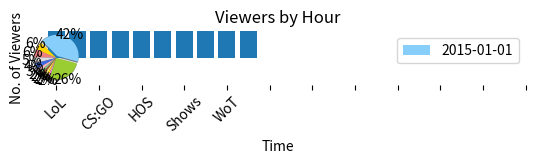

Write Python code to recreate this figure.
#import codecademylib3_seaborn
from matplotlib import pyplot as plt
import numpy as np
import pandas as pd

# Bar Graph: Featured Games
games = ["LoL", "Dota 2", "CS:GO", "DayZ", "HOS", "Isaac", "Shows", "Hearth", "WoT", "Agar.io"]

viewers =  [1070, 472, 302, 239, 210, 171, 170, 90, 86, 71]
plt.bar(range(len(games)), viewers)
plt.xticks(range(len(games)), games, rotation=45)
plt.xlabel("Game")
plt.ylabel("Viewer Count")
plt.title("Viewer Numbers of Streamed Games")
plt.legend(["Twitch"])
plt.show()

# Pie Chart: League of Legends Viewers' Whereabouts
labels = ["US", "DE", "CA", "N/A", "GB", "TR", "BR", "DK", "PL", "BE", "NL", "Others"]
countries = [447, 66, 64, 49, 45, 28, 25, 20, 19, 17, 17, 279]

colours = ['lightskyblue', 'gold', 'lightcoral', 'gainsboro', 'royalblue', 'lightpink', 'darkseagreen', 'sienna', 'khaki', 'gold', 'violet', 'yellowgreen']

# the numbers correspond to the sparate of each element. Only explode the largest element here.
explode = (0.1, 0, 0, 0, 0, 0, 0, 0, 0, 0, 0, 0)

plt.pie(countries, explode=explode, colors=colours, shadow=True, startangle=345, autopct='%1.0f%%', pctdistance=1.15)
plt.title("League of Legends Viewers' Whereabouts")
plt.legend(labels)#, loc="right")
plt.show()

# Line Graph: Time Series Analysis
hour = range(24)
viewers_hour = [30, 17, 34, 29, 19, 14, 3, 2, 4, 9, 5, 48, 62, 58, 40, 51, 69, 55, 76, 81, 102, 120, 71, 63]

y_upper = [i + (i*0.15) for i in viewers_hour]
y_lower = [i - (i*0.15) for i in viewers_hour]

plt.plot(hour, viewers_hour)
plt.fill_between(hour, y_lower, y_upper, alpha=0.2)
plt.title("Viewers by Hour")
plt.xlabel("Time")
plt.xticks(range(0, len(hour), 2))
plt.ylabel("No. of Viewers")
plt.legend(['2015-01-01'])
plt.show()
